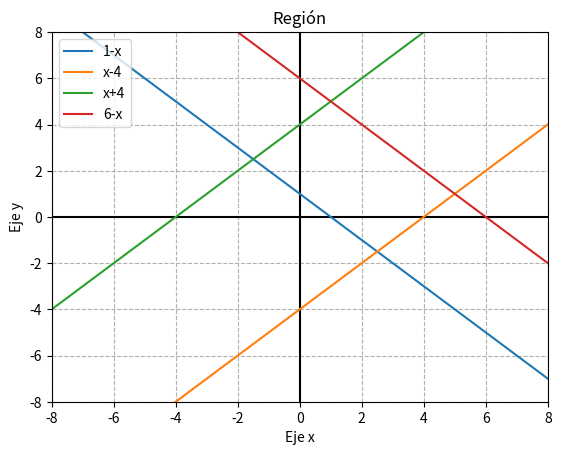
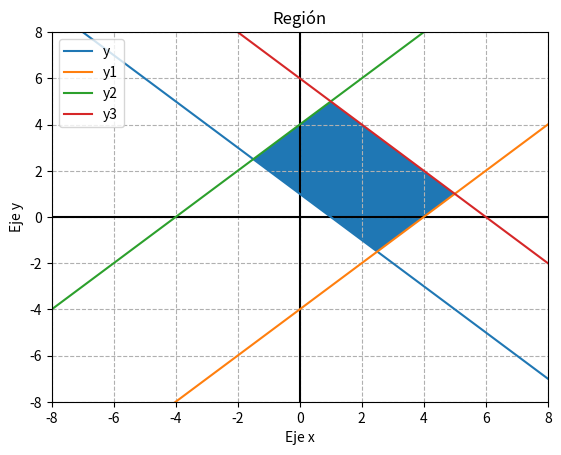

Here is the Python script that generated these plots, in order:
import numpy as np
import sympy as sp

import matplotlib

import matplotlib.pyplot as plt

#Funciones
def Aumentar(a):
    Valor='h'+str(sp.Matrix(a).shape)
    Identidad=sp.eye(int(Valor[2]))
    for x in range(0, int(Valor[2])):
        Identidad=Identidad.col_insert(x, sp.Matrix(a).col(x))
    return Identidad


A = np.array([[1, 1, 0], [1, 0, 1], [0, 1,0]])

B = np.array([[2, 0, 1], [1, 1, -4], [3, 7, -3]])

C = np.array([[1, 1, 0], [1, 0, 1], [0, 1,0], [0, 1,0]])

#Inversas
print(" Inversa de la matriz A usando distintos métodos \n")

inva = np.linalg.inv(A)               #con numpy
print("NUMPY: \n " + str(inva)+"\n")

inva2 = sp.Matrix(A).inv()            #con sympy
print("SYMPY: \n " + str(inva2)+"\n")

inva3 = Aumentar(A).rref()
print("FERR: \n " + str(inva3)+"\n")  #con FERR

print ('------------------------------------------------------ \n')

print(" Inversa de la matriz B usando distintos métodos \n")

inva = np.linalg.inv(B)               #con numpy
print("NUMPY: \n " + str(inva)+"\n")

inva2 = sp.Matrix(B).inv()            #con sympy
print("SYMPY: \n " + str(inva2)+"\n")

inva3 = Aumentar(B).rref()
print("FERR: \n " + str(inva3)+"\n")  #con FERR

print ('------------------------------------------------------ \n')

print(" Inversa de la matriz C usando distintos métodos \n")

try:
    inva = np.linalg.inv(C)
    print("NUMPY: \n " + str(inva) + "\n")
except np.linalg.LinAlgError:
    print("La matriz C no tiene inversa\n")


print ('****************************************************** \n')

#Rango de las Matrices
#El rango de las matrices es el numero maximo de columnas que son LI

print("Rango de la matriz A  \n")
RangoA = np.linalg.matrix_rank(A)
print("Rango: " +str(RangoA)+"\n")
print ('------------------------ \n')

print("Rango de la matriz B  \n")
RangoB = np.linalg.matrix_rank(B)
print("Rango: " +str(RangoB)+"\n")
print ('------------------------ \n')

print("  Rango de la matriz C  \n")
RangoC = np.linalg.matrix_rank(C)
print("Rango: " +str(RangoC)+"\n")

print ('****************************************************** \n')

#Espacio Nulo y Nulidad

print("Nulidad de la matriz A\n")
NumcolsA = A.shape[1]
NulidadA= RangoA-NumcolsA
print("Nulidad: " +str(NulidadA)+"\n")
print("Base Espacio nulo: \n" + str(sp.Matrix(A).nullspace()))
print ('------------------------ \n')

print("Nulidad de la matriz B\n")
NumcolsB = B.shape[1]
NulidadB= RangoB-NumcolsB
print("Nulidad: " +str(NulidadB)+"\n")
print("Base Espacio nulo: \n" + str(sp.Matrix(B).nullspace()))
print ('------------------------ \n')

print("Nulidad de la matriz C\n")
NumcolsC = C.shape[1]
NulidadC= RangoC-NumcolsC
print("Nulidad: " +str(NulidadC)+"\n")
print("Base Espacio nulo: \n" + str(sp.Matrix(C).nullspace()))

print ('****************************************************** \n')

#Graficas

def f(x):
    return 1-x
def f1(x):
    return x-4
def f2(x):
    return x+4
def f3(x):
    return 6-x

# Valores que tomara x
x = range(-10, 10)

#Color de los ejes.
plt.axhline(0, color="black")
plt.axvline(0, color="black")

#Limites de los ejes.
plt.xlim(-8, 8)
plt.ylim(-8, 8)

plt.savefig("output.png")
plt.grid

plt.title("Región")
plt.xlabel("Eje x")
plt.ylabel("Eje y")
plt.plot(x, [f(i) for i in x], label="1-x")
plt.plot(x, [f1(i) for i in x], label="x-4")
plt.plot(x, [f2(i) for i in x], label="x+4")
plt.plot(x, [f3(i) for i in x], label="6-x")
plt.legend()
plt.legend(loc="upper left")
plt.grid(linestyle="--")
plt.show()

#Graficar region
def f(x):
    return 1-x
def f1(x):
    return x-4
def f2(x):
    return x+4
def f3(x):
    return 6-x

def f4(x):
    if(x>=1):
        return f3(x)
    else:
        return f2(x)
def f5(x):
    if(x>=(5/2)):
        return f1(x)
    else:
        return f(x)

# Valores que tomara x
x = np.arange(-10, 10,0.1)
x1 = np.arange(-1.5, 5.1,0.1)

#Color de los ejes.
plt.axhline(0, color="black")
plt.axvline(0, color="black")

#Limites de los ejes.
plt.xlim(-8, 8)
plt.ylim(-8, 8)


plt.grid

plt.title("Región")
plt.xlabel("Eje x")
plt.ylabel("Eje y")
y = [f(i) for i in x]
y1 = [f1(i) for i in x]
y2=[f2(i) for i in x]
y3=[f3(i) for i in x]
y7 = [f4(i) for i in x1]
y8= [f5(i) for i in x1]
plt.plot(x, y, label="y")
plt.plot(x, y1, label="y1")
plt.plot(x, y2, label="y2")
plt.plot(x, y3, label="y3")
#plt.plot(x1, y7, label="y7")
#plt.plot(x1, y8, label="y8")

plt.legend()
plt.legend(loc="upper left")
plt.grid(linestyle="--")
y5=np.minimum(y2,y3)
y6=np.maximum(y,y1)

plt.fill_between(x1, y7, y8)
plt.show()
